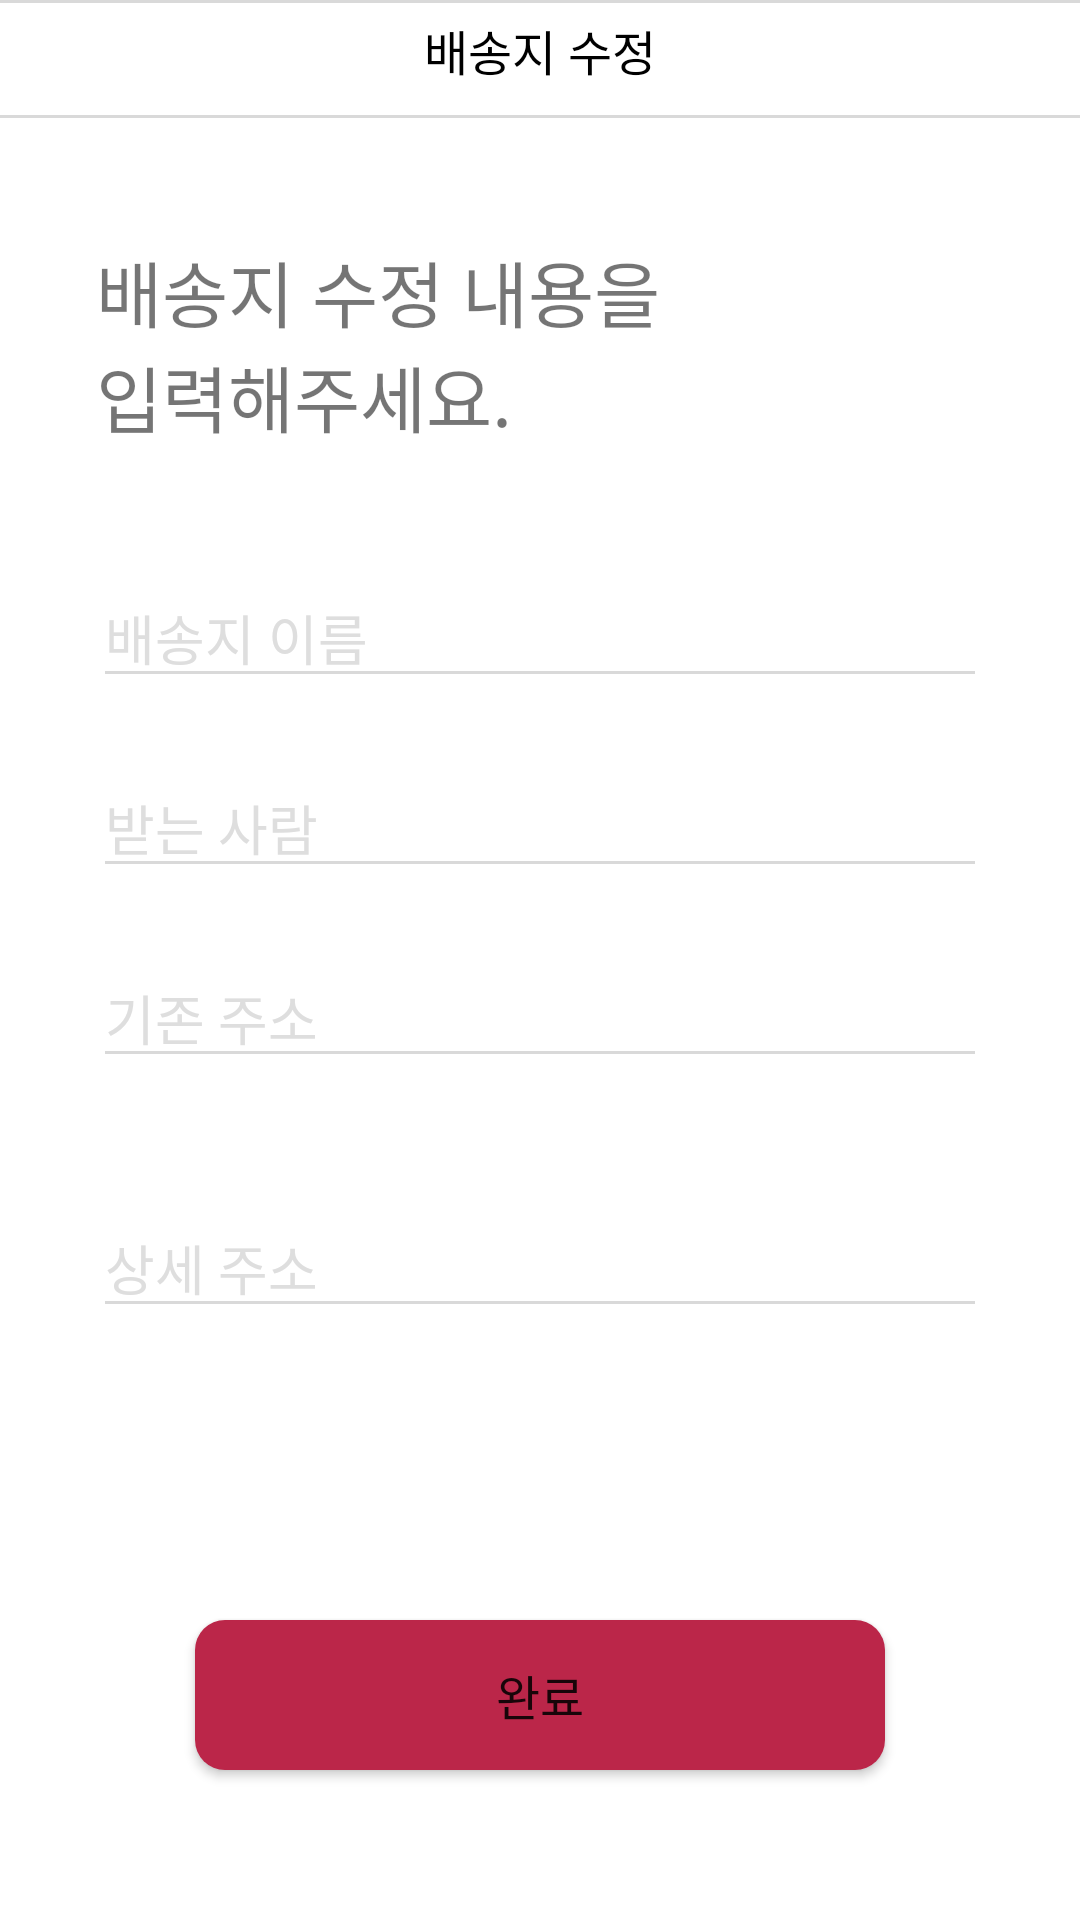

Reconstruct the res/layout file that produces this screen, plus the resources it refers to.
<!-- AndroidManifest.xml: application theme Theme.Somding -->
<!-- res/layout/fragment_address_change.xml -->
<?xml version="1.0" encoding="utf-8"?>
<layout xmlns:android="http://schemas.android.com/apk/res/android"
    xmlns:app="http://schemas.android.com/apk/res-auto">
    <data>

    </data>
    <androidx.constraintlayout.widget.ConstraintLayout
        android:layout_width="match_parent"
        android:layout_height="match_parent">

        <TextView
            android:layout_width="match_parent"
            android:layout_height="1dp"
            android:background="#D9D9D9"
            android:backgroundTint="#D9D9D9"
            app:layout_constraintEnd_toEndOf="parent"
            app:layout_constraintStart_toStartOf="parent"
            app:layout_constraintTop_toTopOf="parent" />
    <TextView
        android:id="@+id/title"
        android:layout_width="wrap_content"
        android:layout_height="wrap_content"
        android:text="배송지 수정"
        app:layout_constraintStart_toStartOf="parent"
        app:layout_constraintEnd_toEndOf="parent"
        app:layout_constraintTop_toTopOf="parent"
        android:layout_marginTop="5dp"
        android:textColor="#000000"
        android:textSize="16sp"
        />
    <TextView
        android:id="@+id/line"
        android:layout_width="match_parent"
        android:layout_height="1dp"
        app:layout_constraintStart_toStartOf="parent"
        app:layout_constraintEnd_toEndOf="parent"
        app:layout_constraintTop_toBottomOf="@id/title"
        android:background="#D9D9D9"
        android:layout_marginTop="10dp"
        android:backgroundTint="#D9D9D9"/>
        <TextView
            android:id="@+id/tv"
            android:layout_width="190dp"
            android:layout_height="wrap_content"
            app:layout_constraintTop_toBottomOf="@id/line"
            app:layout_constraintStart_toStartOf="parent"
            android:text="배송지 수정 내용을 입력해주세요."
            android:textSize="24sp"
            android:layout_marginTop="40dp"
            android:layout_marginLeft="32dp"
            />
        <LinearLayout
            android:orientation="vertical"
            android:layout_width="wrap_content"
            android:layout_height="wrap_content"
            app:layout_constraintStart_toStartOf="parent"
            app:layout_constraintEnd_toEndOf="parent"
            app:layout_constraintTop_toBottomOf="@id/tv">
            <EditText
                android:layout_width="298dp"
                android:layout_height="wrap_content"
                app:layout_constraintTop_toBottomOf="@id/tv"
                app:layout_constraintStart_toStartOf="parent"
                app:layout_constraintEnd_toEndOf="parent"
                android:layout_marginTop="40dp"
                android:backgroundTint="#D9D9D9"
                android:hint="배송지 이름"
                android:textColor="#101010"
                android:textColorHint="#DEDEDE"
                />
            <EditText
                android:layout_width="298dp"
                android:layout_height="wrap_content"
                app:layout_constraintTop_toBottomOf="@id/tv"
                app:layout_constraintStart_toStartOf="parent"
                app:layout_constraintEnd_toEndOf="parent"
                android:layout_marginTop="20dp"
                android:backgroundTint="#D9D9D9"
                android:hint="받는 사람"
                android:textColor="#101010"
                android:textColorHint="#DEDEDE"
                />
            <EditText
                android:layout_width="298dp"
                android:layout_height="wrap_content"
                app:layout_constraintTop_toBottomOf="@id/tv"
                app:layout_constraintStart_toStartOf="parent"
                app:layout_constraintEnd_toEndOf="parent"
                android:layout_marginTop="20dp"
                android:backgroundTint="#D9D9D9"
                android:hint="기존 주소"
                android:textColor="#101010"
                android:textColorHint="#DEDEDE"
                />
            <EditText
                android:layout_width="298dp"
                android:layout_height="wrap_content"
                app:layout_constraintTop_toBottomOf="@id/tv"
                app:layout_constraintStart_toStartOf="parent"
                app:layout_constraintEnd_toEndOf="parent"
                android:layout_marginTop="40dp"
                android:backgroundTint="#D9D9D9"
                android:hint="상세 주소"
                android:textColor="#101010"
                android:textColorHint="#DEDEDE"
                />
        </LinearLayout>
        <Button
            android:layout_width="230dp"
            android:layout_height="50dp"
            app:layout_constraintStart_toStartOf="parent"
            app:layout_constraintEnd_toEndOf="parent"
            app:layout_constraintBottom_toBottomOf="parent"
            android:background="@drawable/bg_solid_magenta_radius_10"
            android:layout_marginBottom="50dp"
            android:text="완료"
            android:textSize="16sp"/>
    </androidx.constraintlayout.widget.ConstraintLayout>
</layout>
<!-- resources referenced by this layout -->
<resources>
  <!-- drawable bg_solid_magenta_radius_10 (drawable) -->
  <?xml version="1.0" encoding="utf-8"?>
  <shape xmlns:android="http://schemas.android.com/apk/res/android">
      <solid android:color="@color/magenta"/>
      <corners android:radius="10dp"/>
  </shape>
  <style name="Theme.Somding" parent="Base.Theme.Somding" />
  <color name="magenta">#BB2649</color>
  <style name="Base.Theme.Somding" parent="Theme.MaterialComponents.Light.NoActionBar">
          
          <item name="android:statusBarColor">@color/black</item>
      </style>
  <color name="black">#000000</color>
</resources>
